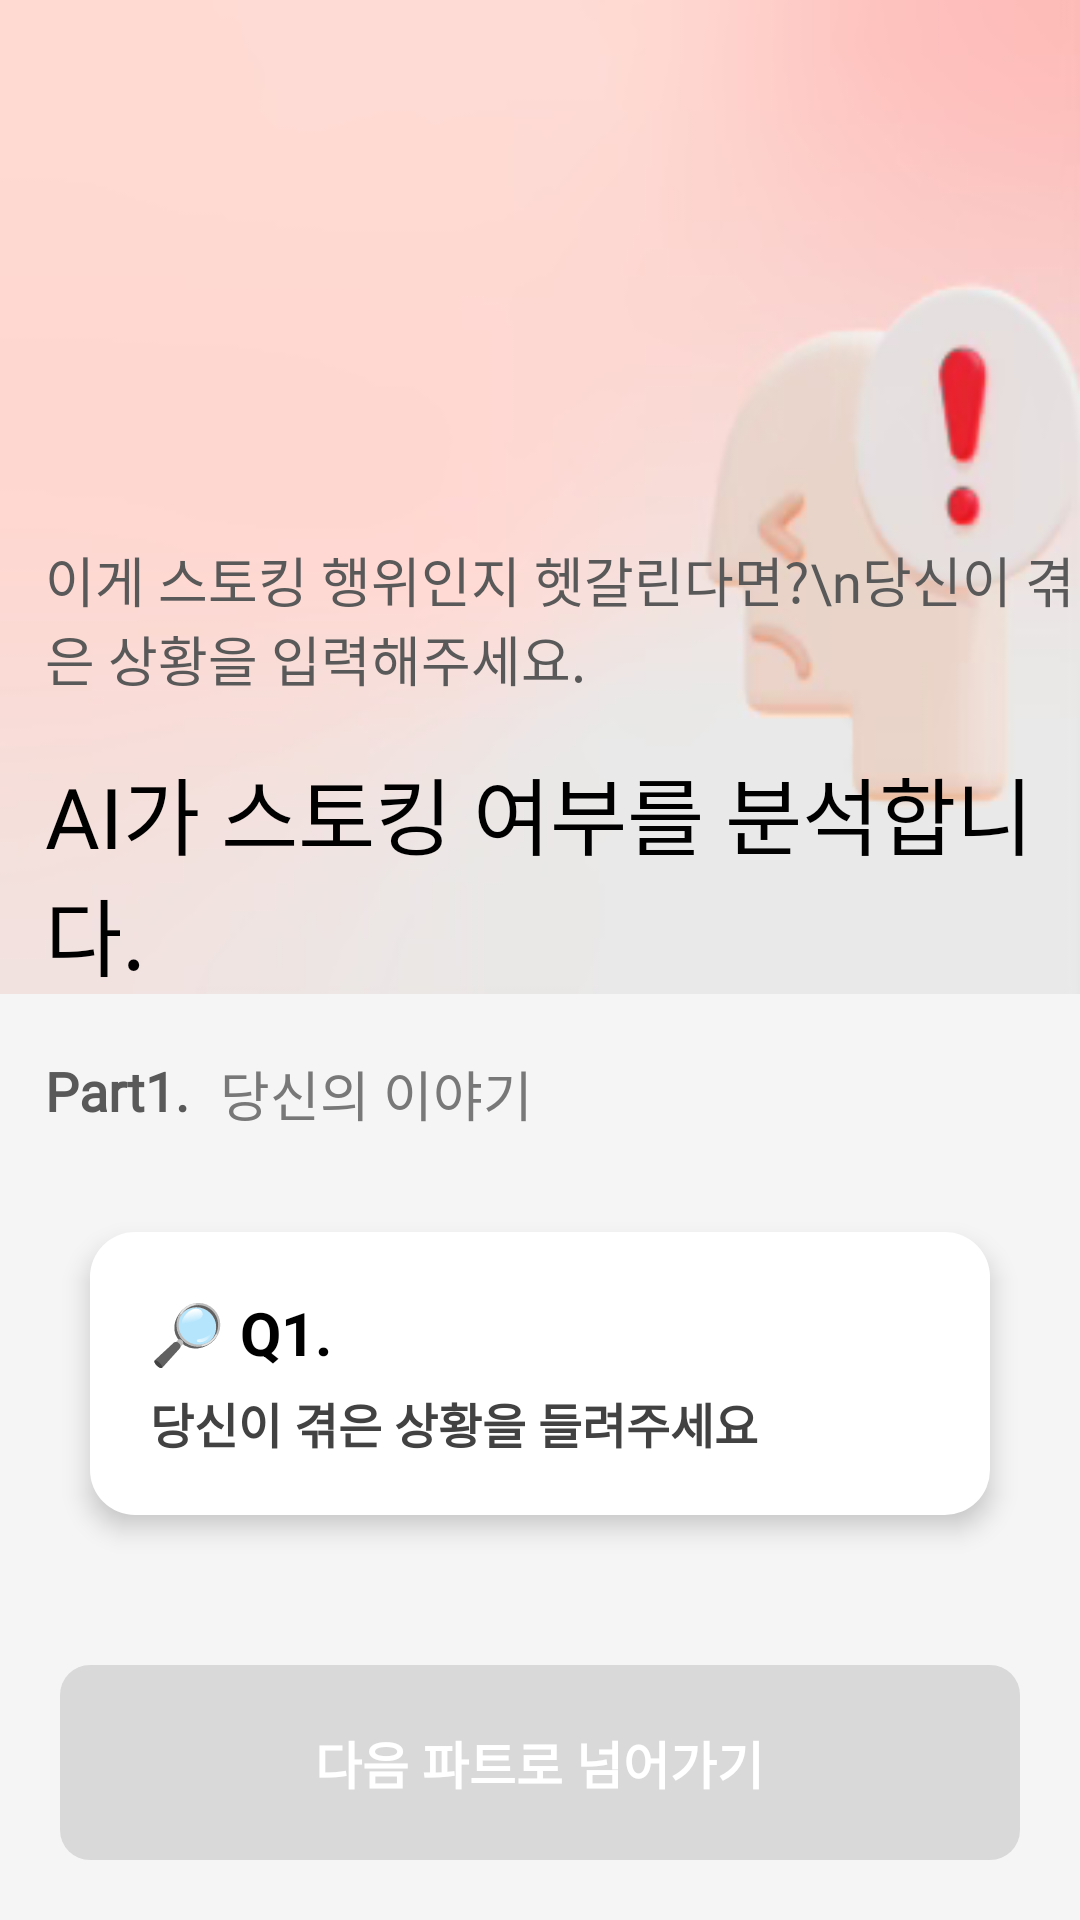

The Android layout XML behind this screen, and the referenced resources:
<!-- AndroidManifest.xml: application theme Theme.Stopping -->
<!-- res/layout/activity_input_first.xml -->
<?xml version="1.0" encoding="utf-8"?>
<androidx.constraintlayout.widget.ConstraintLayout xmlns:android="http://schemas.android.com/apk/res/android"
    xmlns:app="http://schemas.android.com/apk/res-auto"
    xmlns:tools="http://schemas.android.com/tools"
    android:id="@+id/main"
    android:layout_width="match_parent"
    android:layout_height="match_parent"
    android:background="#F5F5F5"
    tools:context=".input.InputFirstActivity">

    <LinearLayout
        android:orientation="vertical"
        app:layout_constraintTop_toTopOf="parent"
        android:layout_width="match_parent"
        android:clickable="false"
        android:focusable="false"
        android:layout_height="wrap_content"
        android:background="@drawable/background_input"
        android:id="@+id/layoutBack">

        <TextView
            android:layout_width="wrap_content"
            android:layout_height="wrap_content"
            android:text="이게 스토킹 행위인지 헷갈린다면?\n당신이 겪은 상황을 입력해주세요."
            android:fontFamily="@font/hakgoansim_bold"
            android:textColor="#595959"
            android:textSize="18sp"
            android:layout_marginTop="180dp"
            android:layout_marginStart="15dp"/>

        <TextView
            android:layout_width="wrap_content"
            android:layout_height="wrap_content"
            android:layout_marginStart="15dp"
            android:text="AI가 스토킹 여부를 분석합니다."
            android:fontFamily="@font/hakgoansim_bold"
            android:textColor="@color/black"
            android:layout_marginTop="18dp"
            android:textSize="28sp"/>

    </LinearLayout>

    <TextView
        android:layout_width="wrap_content"
        android:layout_height="wrap_content"
        android:text="Part1."
        android:textSize="18sp"
        android:fontFamily="@font/hakgoansim_bold"
        android:textColor="#595959"
        android:textStyle="bold"
        app:layout_constraintTop_toBottomOf="@+id/layoutBack"
        app:layout_constraintStart_toStartOf="parent"
        android:layout_marginTop="20dp"
        android:layout_marginStart="15dp"
        android:id="@+id/tvPart"/>

    <TextView
        android:layout_width="wrap_content"
        android:layout_height="wrap_content"
        android:text="당신의 이야기"
        android:textSize="18sp"
        android:fontFamily="@font/hakgoansim_bold"
        android:textColor="#787878"
        app:layout_constraintTop_toBottomOf="@+id/layoutBack"
        app:layout_constraintStart_toEndOf="@+id/tvPart"
        android:layout_marginTop="20dp"
        android:layout_marginStart="10dp"
        android:id="@+id/tvContent"/>

    <LinearLayout
        android:clickable="true"
        android:focusable="true"
        android:id="@+id/layoutBtn"
        android:layout_width="match_parent"
        android:layout_height="wrap_content"
        android:background="@drawable/rounded_gray_btn"
        app:layout_constraintBottom_toBottomOf="parent"
        app:layout_constraintStart_toStartOf="parent"
        android:layout_marginStart="20dp"
        android:layout_marginEnd="20dp"
        android:gravity="center"
        android:paddingVertical="20dp"
        android:layout_marginBottom="20dp"
        app:layout_constraintEnd_toEndOf="parent">

        <TextView
            android:layout_width="wrap_content"
            android:layout_height="wrap_content"
            android:text="다음 파트로 넘어가기"
            android:textColor="@color/white"
            android:textSize="17sp"
            android:textStyle="bold"/>

    </LinearLayout>

    <LinearLayout
        android:layout_width="match_parent"
        android:layout_height="0dp"
        android:orientation="vertical"
        app:layout_constraintTop_toBottomOf="@+id/tvPart"
        app:layout_constraintBottom_toTopOf="@+id/layoutBtn"
        app:layout_constraintStart_toStartOf="parent"
        app:layout_constraintEnd_toEndOf="parent"
        android:padding="20dp"
        android:background="@drawable/rounded_white_btn"
        android:layout_marginTop="35dp"
        android:layout_marginBottom="50dp"
        android:layout_marginHorizontal="30dp"
        android:elevation="5dp">

        <TextView
            android:layout_width="wrap_content"
            android:layout_height="wrap_content"
            android:text="🔎 Q1."
            android:textSize="20sp"
            android:textStyle="bold"
            android:textColor="@color/black"/>

        <TextView
            android:layout_width="wrap_content"
            android:layout_height="wrap_content"
            android:text="당신이 겪은 상황을 들려주세요"
            android:textColor="#424242"
            android:textSize="16sp"
            android:layout_marginTop="5dp"
            android:textStyle="bold"/>

        <EditText
            android:id="@+id/etContent"
            android:layout_width="match_parent"
            android:layout_height="match_parent"
            android:background="#FFEEEE"
            android:layout_marginVertical="15dp"
            android:textSize="16sp"
            android:paddingHorizontal="10dp"
            android:hint="상황, 장소, 인물 등 구체적인 행위를 입력해주세요.\nAI가 스토킹 여부와 함께 나와 유사한 판례를\n찾아줍니다."/>


    </LinearLayout>

    <ImageButton
        android:clickable="true"
        android:focusable="true"
        android:id="@+id/imgBtnBack"
        android:layout_width="wrap_content"
        android:layout_height="wrap_content"
        android:src="@drawable/icon_back"
        android:background="@android:color/transparent"
        app:layout_constraintTop_toTopOf="parent"
        app:layout_constraintStart_toStartOf="parent"
        android:layout_marginTop="30dp"
        android:elevation="10dp"
        android:layout_marginStart="20dp"/>

</androidx.constraintlayout.widget.ConstraintLayout>
<!-- resources referenced by this layout -->
<resources>
  <color name="black">#FF000000</color>
  <color name="white">#FFFFFFFF</color>
  <!-- drawable background_input: png bitmap (drawable, 23536 bytes) -->
  <!-- drawable rounded_gray_btn (drawable) -->
  <?xml version="1.0" encoding="utf-8"?>
  <shape xmlns:android="http://schemas.android.com/apk/res/android"
      android:shape="rectangle">
  
      <solid android:color="#D9D9D9" />
      <corners android:radius="10dp" />
  </shape>
  <!-- drawable rounded_white_btn (drawable) -->
  <?xml version="1.0" encoding="utf-8"?>
  <shape xmlns:android="http://schemas.android.com/apk/res/android"
      android:shape="rectangle">
  
      <solid android:color="#FFFFFF" />
      <corners android:radius="15dp" />
  </shape>
  <style name="Theme.Stopping" parent="Base.Theme.Stopping" />
  <style name="Base.Theme.Stopping" parent="Theme.Material3.DayNight.NoActionBar">
          
          
      </style>
</resources>
